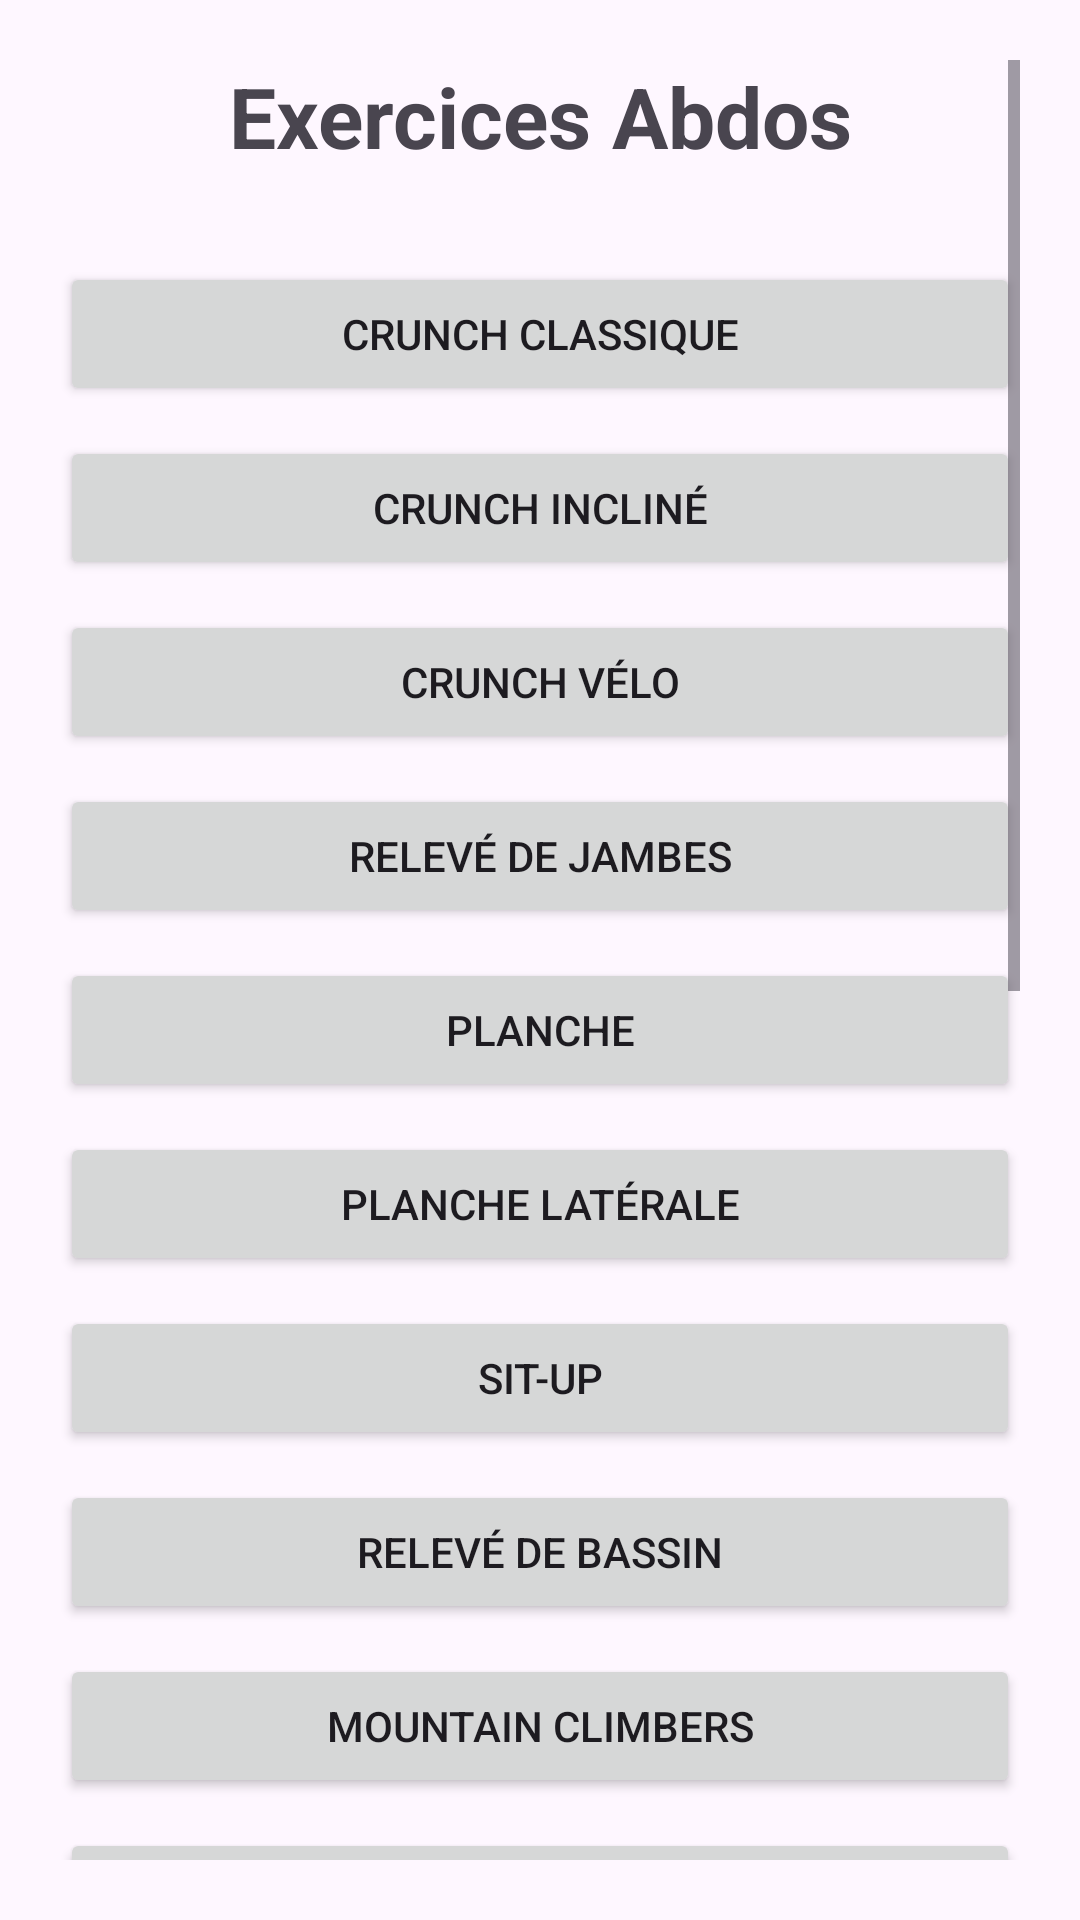

This screen was rendered from an Android layout file. Write that file and the resources it references.
<!-- AndroidManifest.xml: application theme Theme.Muscu -->
<!-- res/layout/activity_abdos.xml -->
<?xml version="1.0" encoding="utf-8"?>
<ScrollView xmlns:android="http://schemas.android.com/apk/res/android"
    android:padding="20dp"
    android:layout_width="match_parent"
    android:layout_height="match_parent">

    <LinearLayout
        android:orientation="vertical"
        android:layout_width="match_parent"
        android:layout_height="wrap_content">

        <TextView
            android:text="Exercices Abdos"
            android:textSize="28sp"
            android:textStyle="bold"
            android:gravity="center"
            android:layout_marginBottom="30dp"
            android:layout_width="match_parent"
            android:layout_height="wrap_content"/>

        
        <Button android:text="Crunch classique" android:layout_width="match_parent" android:layout_height="wrap_content"/>
        <Button android:text="Crunch incliné" android:layout_width="match_parent" android:layout_marginTop="10dp" android:layout_height="wrap_content"/>
        <Button android:text="Crunch vélo" android:layout_width="match_parent" android:layout_marginTop="10dp" android:layout_height="wrap_content"/>
        <Button android:text="Relevé de jambes" android:layout_width="match_parent" android:layout_marginTop="10dp" android:layout_height="wrap_content"/>
        <Button android:text="Planche" android:layout_width="match_parent" android:layout_marginTop="10dp" android:layout_height="wrap_content"/>
        <Button android:text="Planche latérale" android:layout_width="match_parent" android:layout_marginTop="10dp" android:layout_height="wrap_content"/>
        <Button android:text="Sit-up" android:layout_width="match_parent" android:layout_marginTop="10dp" android:layout_height="wrap_content"/>
        <Button android:text="Relevé de bassin" android:layout_width="match_parent" android:layout_marginTop="10dp" android:layout_height="wrap_content"/>
        <Button android:text="Mountain climbers" android:layout_width="match_parent" android:layout_marginTop="10dp" android:layout_height="wrap_content"/>
        <Button android:text="Russian twist" android:layout_width="match_parent" android:layout_marginTop="10dp" android:layout_height="wrap_content"/>
        <Button android:text="Crunch sur ballon" android:layout_width="match_parent" android:layout_marginTop="10dp" android:layout_height="wrap_content"/>
        <Button android:text="Planche avec lever de bras/jambes" android:layout_width="match_parent" android:layout_marginTop="10dp" android:layout_height="wrap_content"/>
        <Button android:text="V-sit" android:layout_width="match_parent" android:layout_marginTop="10dp" android:layout_height="wrap_content"/>
        <Button android:text="Jackknife" android:layout_width="match_parent" android:layout_marginTop="10dp" android:layout_height="wrap_content"/>
        <Button android:text="Crunch oblique" android:layout_width="match_parent" android:layout_marginTop="10dp" android:layout_height="wrap_content"/>
        <Button android:text="Planche dynamique" android:layout_width="match_parent" android:layout_marginTop="10dp" android:layout_height="wrap_content"/>
        <Button android:text="Hanging knee raise" android:layout_width="match_parent" android:layout_marginTop="10dp" android:layout_height="wrap_content"/>
        <Button android:text="Hanging leg raise" android:layout_width="match_parent" android:layout_marginTop="10dp" android:layout_height="wrap_content"/>
        <Button android:text="Crunch inversé" android:layout_width="match_parent" android:layout_marginTop="10dp" android:layout_height="wrap_content"/>
        <Button android:text="Planche sur swiss ball" android:layout_width="match_parent" android:layout_marginTop="10dp" android:layout_height="wrap_content"/>

    </LinearLayout>

</ScrollView>
<!-- resources referenced by this layout -->
<resources>
  <style name="Theme.Muscu" parent="Base.Theme.Muscu" />
  <style name="Base.Theme.Muscu" parent="Theme.Material3.DayNight.NoActionBar">
          
          
      </style>
</resources>
